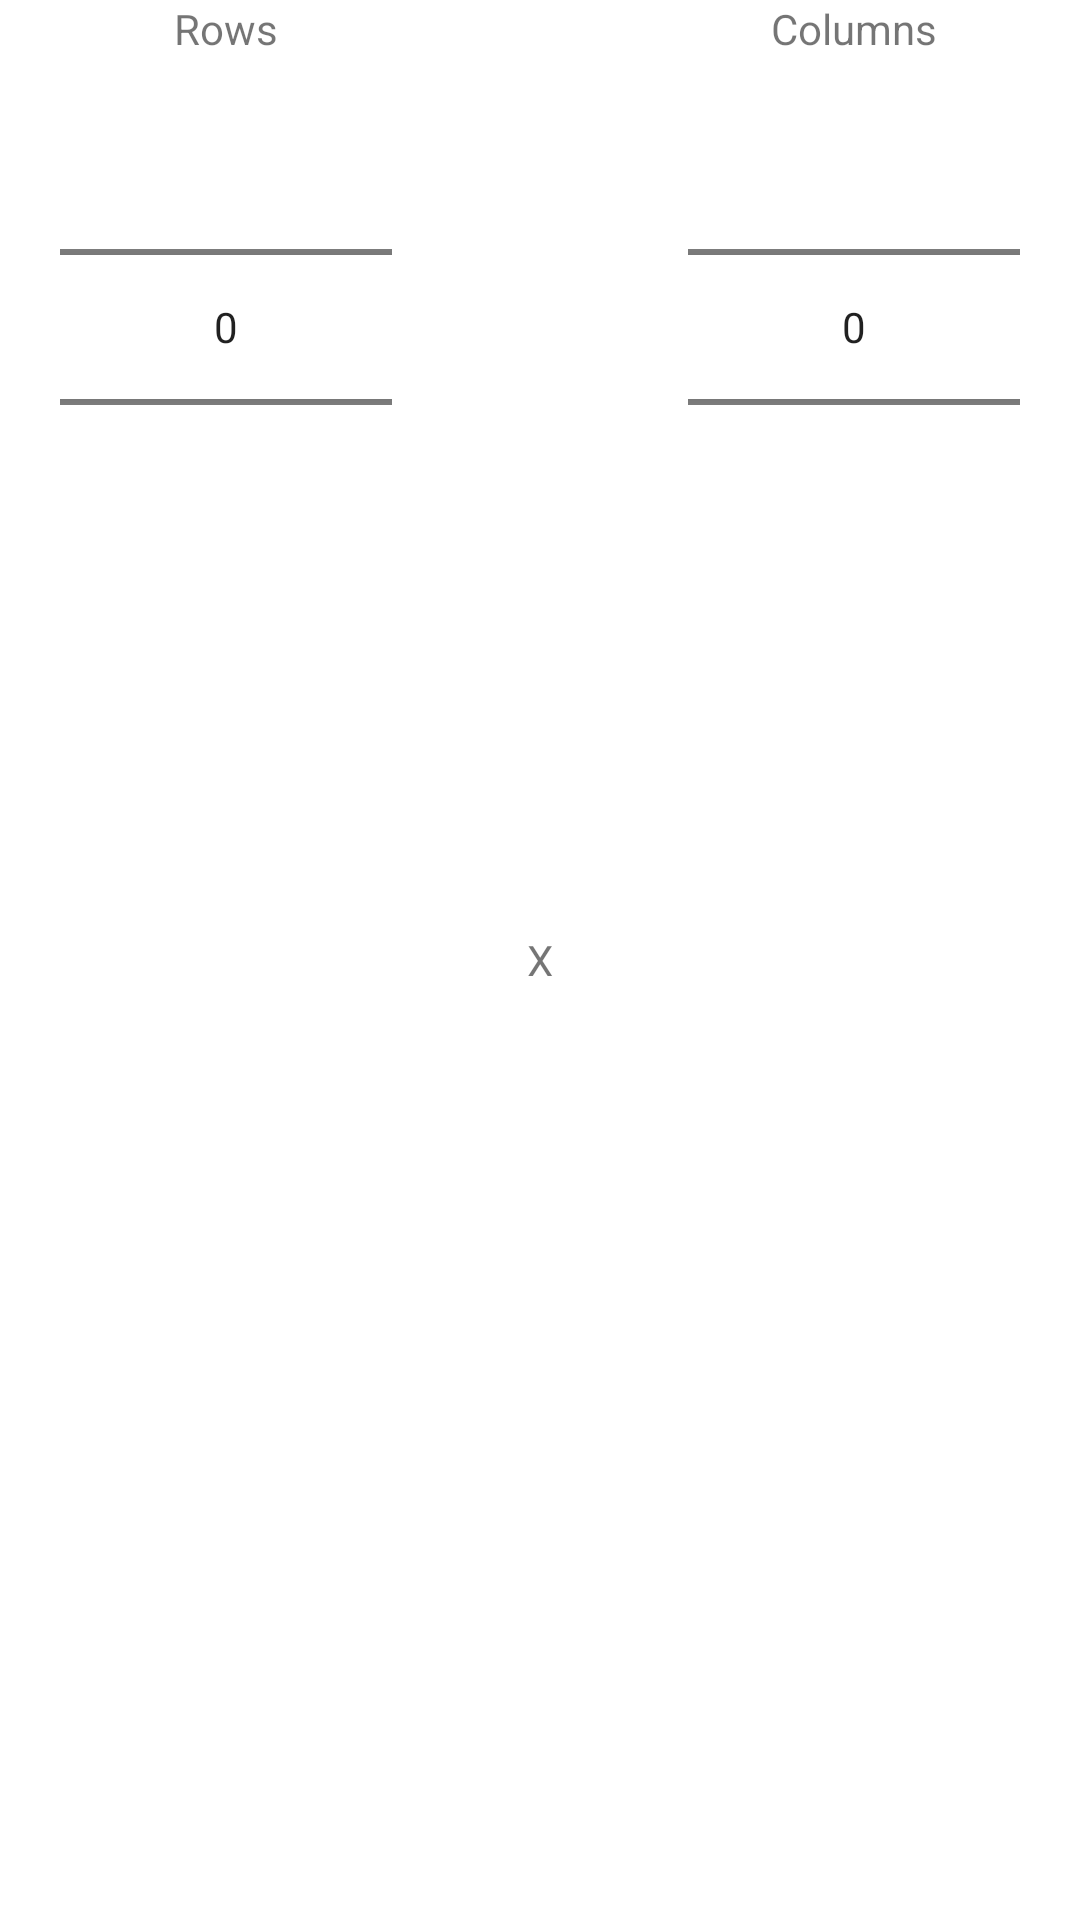

Here is an Android app screen rendered from its layout file. Give the layout XML and the strings, colors and styles it references.
<!-- AndroidManifest.xml: fallback theme Theme.MaterialComponents.DayNight.NoActionBar -->
<!-- res/layout/dialog_number_picker.xml -->
<?xml version="1.0" encoding="utf-8"?>
<LinearLayout xmlns:android="http://schemas.android.com/apk/res/android"
    android:layout_width="match_parent"
    android:layout_height="wrap_content"
    android:paddingLeft="20dp"
    android:paddingRight="20dp"
    android:orientation="horizontal">
    <LinearLayout android:layout_width="0dp"
        android:layout_height="wrap_content"
        android:layout_weight="1"
        android:orientation="vertical">
        <TextView android:layout_width="wrap_content"
            android:layout_height="wrap_content"
            android:layout_gravity="center_horizontal"
            android:text="@string/rows"/>
	    <NumberPicker android:id="@+id/rows"
	        android:layout_width="match_parent"
	    	android:layout_height="match_parent"/>
    </LinearLayout>
    <TextView android:layout_width="wrap_content"
            android:layout_height="wrap_content"
            android:layout_gravity="center"
            android:padding="45dp"
            android:text="@string/by"/>
    <LinearLayout android:layout_width="0dp"
        android:layout_height="wrap_content"
        android:layout_weight="1"
        android:orientation="vertical">
	    <TextView android:layout_width="wrap_content"
            android:layout_height="wrap_content"
            android:layout_gravity="center_horizontal"
            android:text="@string/columns"/>
	    <NumberPicker android:id="@+id/columns"
	        android:layout_width="match_parent"
	    	android:layout_height="match_parent"/>
	</LinearLayout>
</LinearLayout>
<!-- resources referenced by this layout -->
<resources>
  <string name="by">X</string>
  <string name="columns">Columns</string>
  <string name="rows">Rows</string>
</resources>
